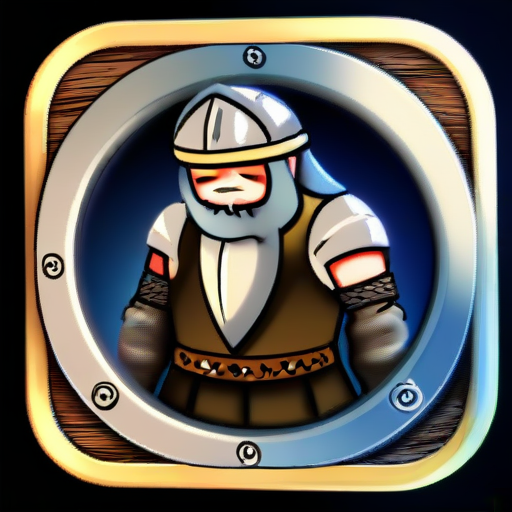
Generation parameters embedded in this image by AUTOMATIC1111 Stable Diffusion web UI or a fork of it (Forge, ...) (PNG 'parameters' text chunk):
medieval viking<lora:pytorch_lora_weights1_5V:1>
Steps: 8, Sampler: Euler a, CFG scale: 7, Seed: 3073824551, Size: 512x512, Model hash: d48c2391e0, Model: aamXLAnimeMix_v10, Version: f0.0.12-latest-157-g57ed8b6a